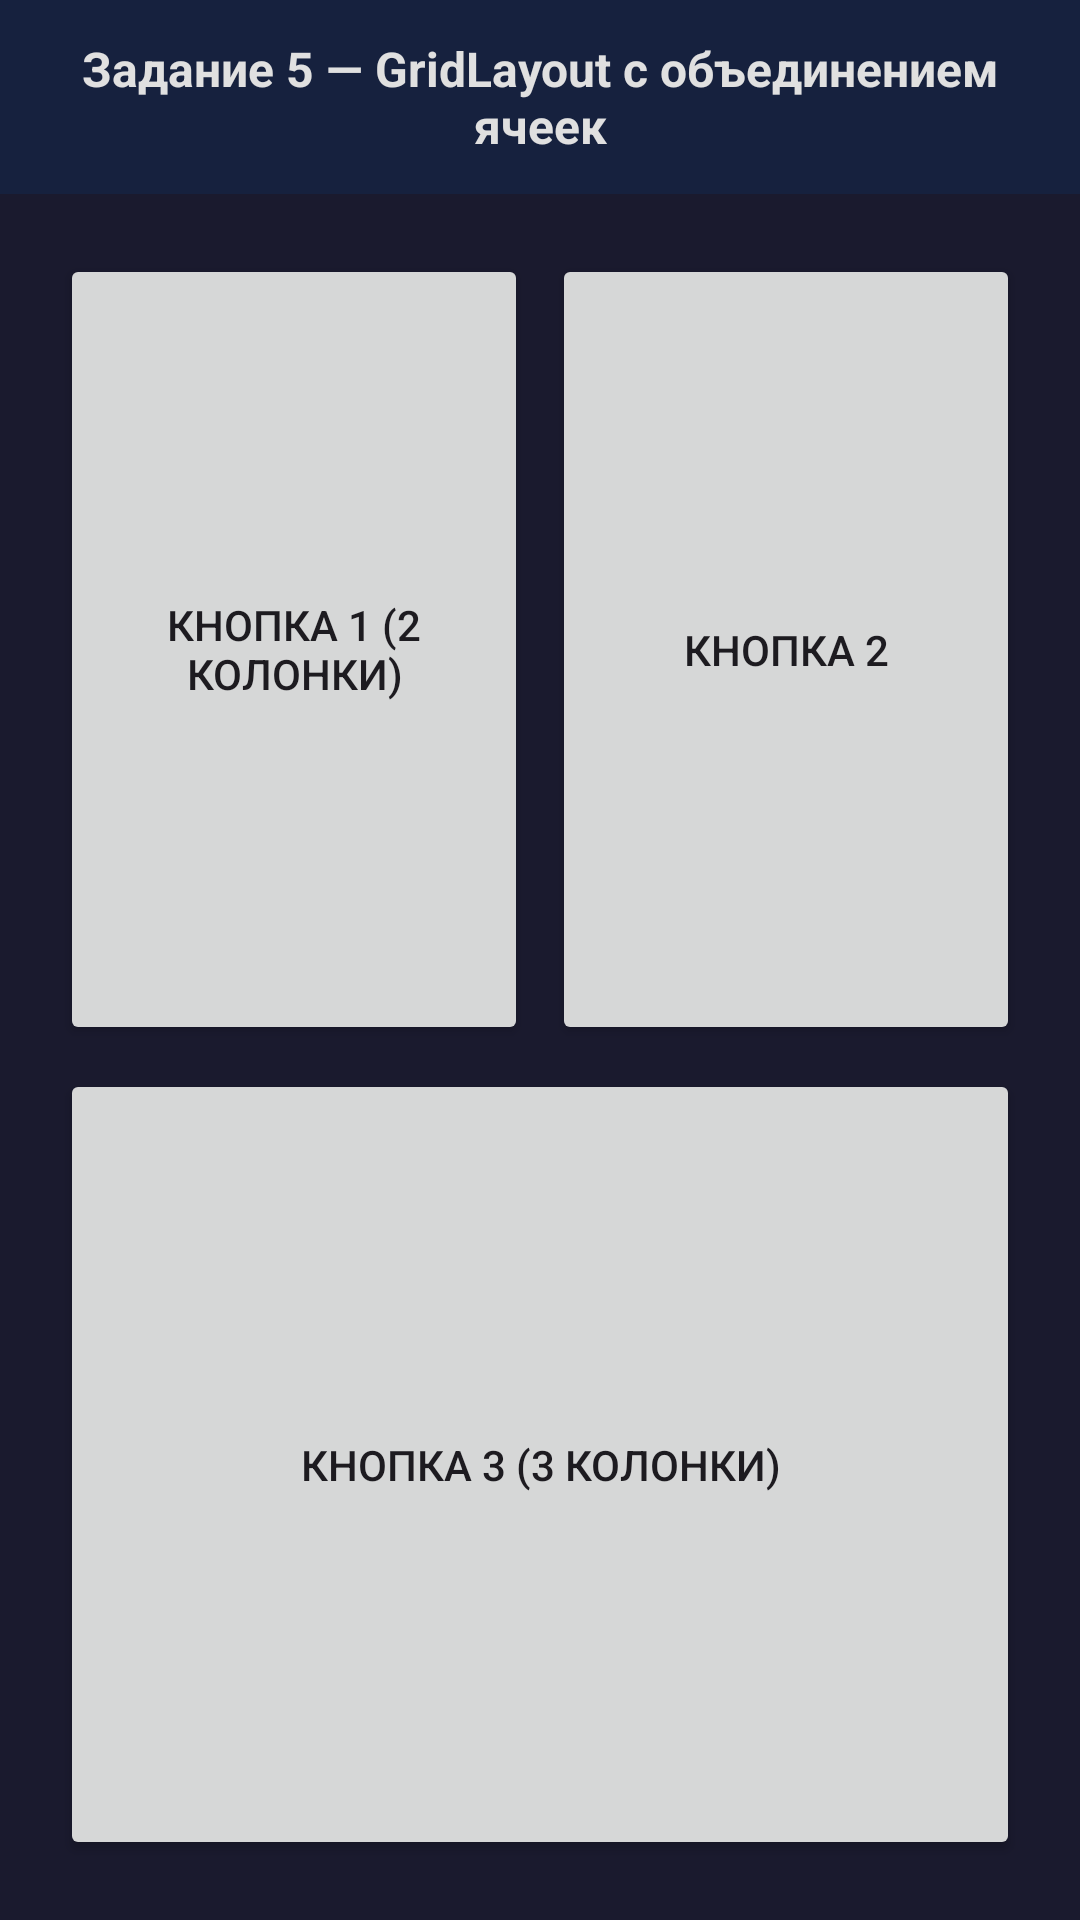

Write the Android layout XML for this screen, with the resource values it uses.
<!-- AndroidManifest.xml: application theme Theme.Denislab2 -->
<!-- res/layout/activity_grid_span.xml -->
<?xml version="1.0" encoding="utf-8"?>
<LinearLayout xmlns:android="http://schemas.android.com/apk/res/android"
    android:layout_width="match_parent"
    android:layout_height="match_parent"
    android:orientation="vertical"
    android:background="#1A1A2E">

    <TextView
        android:layout_width="match_parent"
        android:layout_height="wrap_content"
        android:padding="12dp"
        android:text="Задание 5 — GridLayout с объединением ячеек"
        android:textSize="16sp"
        android:textColor="#E0E0E0"
        android:textStyle="bold"
        android:gravity="center"
        android:background="#16213E" />

    <GridLayout
        android:layout_width="match_parent"
        android:layout_height="0dp"
        android:layout_weight="1"
        android:columnCount="3"
        android:rowCount="2"
        android:padding="16dp">

        <Button
            android:layout_width="0dp"
            android:layout_height="0dp"
            android:layout_columnWeight="1"
            android:layout_rowWeight="1"
            android:layout_columnSpan="2"
            android:layout_gravity="fill"
            android:text="Кнопка 1 (2 колонки)"
            android:layout_margin="4dp" />

        <Button
            android:layout_width="0dp"
            android:layout_height="0dp"
            android:layout_columnWeight="1"
            android:layout_rowWeight="1"
            android:layout_column="2"
            android:text="Кнопка 2"
            android:layout_margin="4dp" />

        <Button
            android:layout_width="0dp"
            android:layout_height="0dp"
            android:layout_columnWeight="1"
            android:layout_rowWeight="1"
            android:layout_row="1"
            android:layout_columnSpan="3"
            android:layout_gravity="fill"
            android:text="Кнопка 3 (3 колонки)"
            android:layout_margin="4dp" />

    </GridLayout>

</LinearLayout>
<!-- resources referenced by this layout -->
<resources>
  <style name="Theme.Denislab2" parent="Base.Theme.Denislab2" />
  <style name="Base.Theme.Denislab2" parent="Theme.Material3.DayNight.NoActionBar">
          
          
      </style>
</resources>
